Run: headless pygame with SDL's dummy video driver; simulated clock (each Clock.tick advances the game by its frame time, no real sleeping); random seed 0; keys injected as events and as key.get_pressed() state; mouse plan: one left click at the window centre at the start of phase 2, then a move to the lower-right quarter at the start of phase 3.
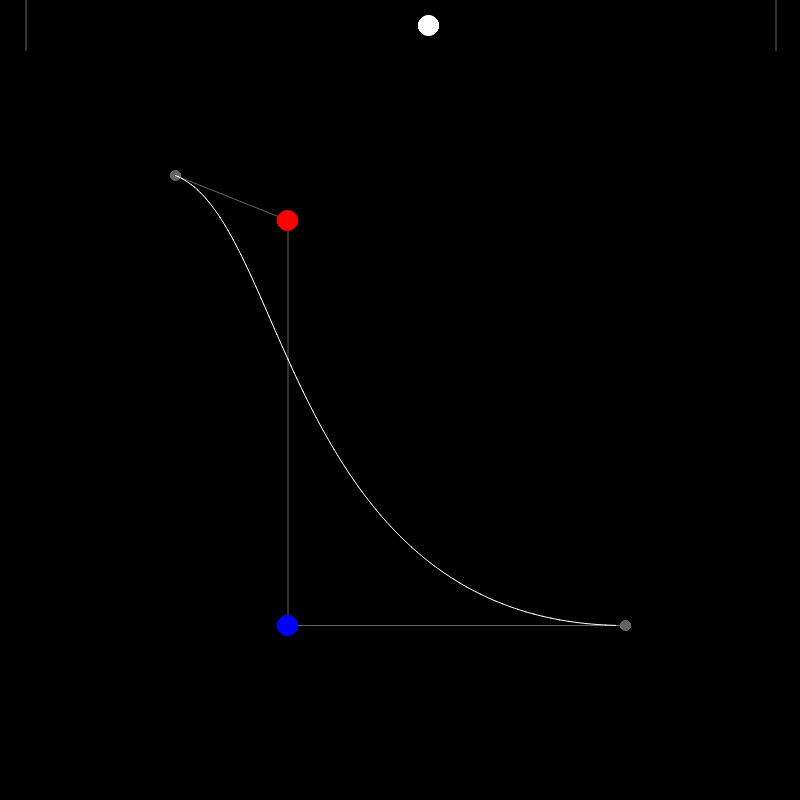
Frame 1 of 4 · flips 1–60 · no input
Frame 2 of 4 · flips 61–180 · clicked the window centre · tapped SPACE, RETURN · held RIGHT (→), D · screen unchanged from frame 1, image omitted
Frame 3 of 4 · flips 181–300 · moved the mouse to the lower-right quarter · held DOWN (↓), S · screen unchanged from frame 2, image omitted
Frame 4 of 4 · flips 301–420 · held LEFT (←), A, UP (↑), W · screen unchanged from frame 3, image omitted

The pygame program that drew these frames:

import pygame
from pygame.gfxdraw import aacircle, filled_circle
import math


def bezier(a: float, b: float, c: float, d: float, t: float):
    # return a * (1 - t)**3 + 3*b * (1 - t)**2*t + 3*c * (1-t)*t**2 + d*t**3
    x = (1 - t)**3 * 0 + t*a*(3*(1-t)**2) + c*(3*(1-t)*t**2) + 1*t**3
    y = (1 - t)**3 * 0 + t*b*(3*(1-t)**2) + d*(3*(1-t)*t**2) + 1*t**3
    return x, y


def draw_aacircle(surf, color, center, r):
    aacircle(surf, int(center[0]), int(center[1]), r, color)
    filled_circle(surf, int(center[0]), int(center[1]), r, color)


class Game:
    def __init__(self):
        pygame.init()
        self.size = self.w, self.h = (800, 800)
        self.screen = pygame.display.set_mode(self.size)
        self.display = pygame.Surface(self.size)
        self.clock = pygame.time.Clock()

        self.t = 0

        self.radius = 10

        self.size = 450
        self.offset = [175, 175]
        self.points = [0.25,0.1,0.25,1]

        self.mouse = {
            "press" : [False, False, False],
            "release" : [False, False, False],
            "pos" : (0, 0)
        }
        self.p = []

        self.g1 = False
        self.g2 = False


    def events(self):
        self.mouse["press"] = [False, False, False]
        self.mouse["release"] = [False, False, False]

        for event in pygame.event.get():
            if event.type == pygame.QUIT:
                pygame.quit()
            if event.type == pygame.MOUSEBUTTONDOWN:
                if event.button == 1:
                    self.mouse["press"][0] = True
                if event.button == 2:
                    self.mouse["press"][1] = True
                if event.button == 3:
                    self.mouse["press"][2] = True
            if event.type == pygame.MOUSEBUTTONDOWN:
                if event.button == 1:
                    self.mouse["release"][0] = True
                if event.button == 2:
                    self.mouse["release"][1] = True
                if event.button == 3:
                    self.mouse["release"][2] = True
        self.mouse["pos"] = pygame.mouse.get_pos()

    def draw(self):
        pygame.draw.aaline(self.display, (100, 100, 100), self.p0, self.p1)
        pygame.draw.aaline(self.display, (100, 100, 100), self.p1, self.p2)
        pygame.draw.aaline(self.display, (100, 100, 100), self.p2, self.p3)


        draw_aacircle(self.display, (255, 0, 0), self.p1, self.radius)
        draw_aacircle(self.display, (0, 0, 255), self.p2, self.radius)
        # aacircle(self.display, int(self.p1[0]), int(self.p1[1]), self.radius, (255, 0, 0))

        draw_aacircle(self.display, (100, 100, 100), self.p0, 5)
        draw_aacircle(self.display, (100, 100, 100), self.p3, 5)

        self.p = []
        for i in range(100):
            x, y = bezier(*self.points, i/100)
            self.p.append([x * self.size + self.offset[0], y * self.size + self.offset[1]])
        pygame.draw.aalines(self.display, (255, 255, 255), False, self.p)


    def run(self):
        p = self.points.copy()

        while True:
            dt = self.clock.tick(120)/1000
            self.events()
            self.display.fill((0, 0, 0))

            self.t += 1/120 ;self.t %= 1
            self.b = bezier(*self.points, self.t)

            self.p0 = (self.offset[0], self.offset[1])
            self.p1 = (self.points[0] * self.size + self.offset[0], self.points[1] * self.size + self.offset[1])
            self.p2 = (self.points[2] * self.size + self.offset[0], self.points[3] * self.size + self.offset[1])
            self.p3 = (self.size + self.offset[0], self.size + self.offset[1])
            if pygame.mouse.get_pressed()[0]:
                if pygame.Rect(self.p1[0] - self.radius, self.p1[1] - self.radius, self.radius*2, self.radius*2).collidepoint(self.mouse["pos"]) or self.g1:
                    self.g1 = True
                    self.points[0] = (self.mouse["pos"][0] - self.offset[0]) / self.size
                    self.points[1] = (self.mouse["pos"][1] - self.offset[1]) / self.size
                elif pygame.Rect(self.p2[0] - self.radius, self.p2[1] - self.radius, self.radius*2, self.radius*2).collidepoint(self.mouse["pos"]) or self.g2:
                    self.g2 = True
                    self.points[2] = (self.mouse["pos"][0] - self.offset[0]) / self.size
                    self.points[3] = (self.mouse["pos"][1] - self.offset[1]) / self.size
            elif not pygame.mouse.get_pressed()[0]:
                self.g1 = False
                self.g2 = False
            if self.points != p:
                print(*[f"{round(i, 3)}, " for i in self.points])
            p = self.points.copy()
            self.draw()
            # pygame.draw.circle(self.display, (255, 255, 255), self.b, 10)
            pygame.draw.line(self.display, (50, 50, 50), [25, 0], [25, 50], width=2)
            pygame.draw.line(self.display, (50, 50, 50), [775, 0], [775, 50], width=2)
            draw_aacircle(self.display, (255, 255, 255), (self.b[1] * 750 + 25, 25), 10)

            # draw_aacircle(self.display, (255, 0, 0), self.mouse["pos"], 10)

            # print(self.mouse["pos"])
            # print(self.screen.get_size())

            self.screen.blit(self.display, (0, 0))
            pygame.display.update()


if __name__ == '__main__':
    Game().run()
